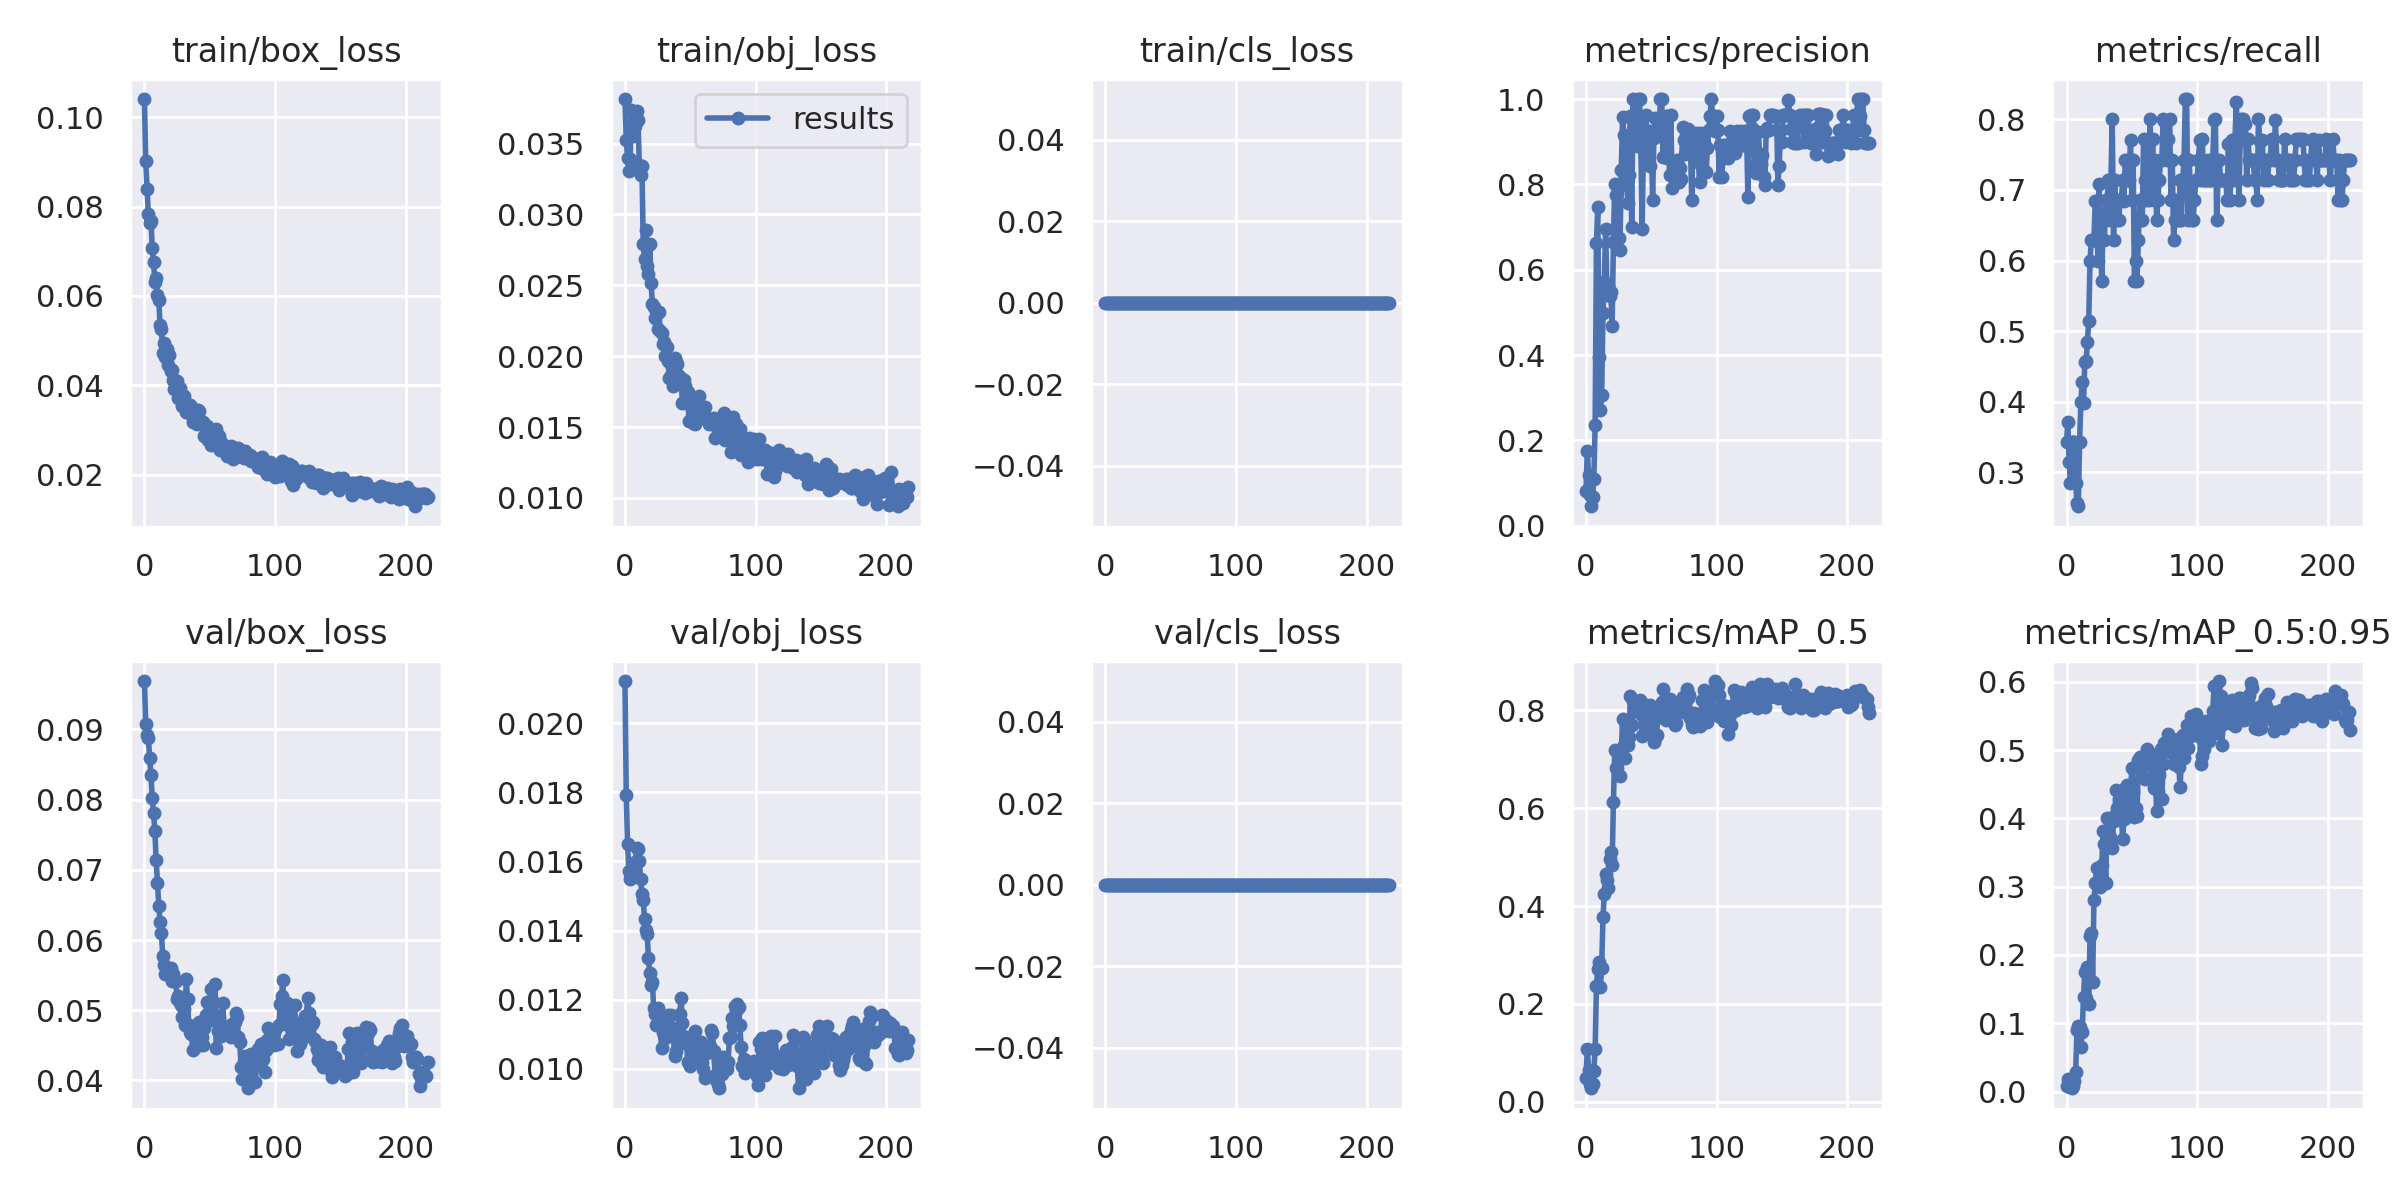

The table this chart was drawn from, first rows:
epoch, train/box_loss, train/obj_loss, train/cls_loss, metrics/precision, metrics/recall, metrics/mAP_0.5, metrics/mAP_0.5:0.95, val/box_loss, val/obj_loss, val/cls_loss, x/lr0, x/lr1, x/lr2
0, 0.1041, 0.03814, 0, 0.08247, 0.3429, 0.0496, 0.007959, 0.0969, 0.02122, 0, 0.00023, 0.00023, 0.09793
1, 0.09016, 0.03525, 0, 0.1757, 0.3714, 0.1075, 0.0184, 0.09084, 0.01792, 0, 0.00047, 0.00047, 0.09577
2, 0.084, 0.03401, 0, 0.1197, 0.3143, 0.06492, 0.0117, 0.08925, 0.01651, 0, 0.0007099, 0.0007099, 0.09361
3, 0.07842, 0.03308, 0, 0.07165, 0.2857, 0.03746, 0.006991, 0.08879, 0.01571, 0, 0.0009498, 0.0009498, 0.09145
4, 0.07634, 0.03391, 0, 0.04573, 0.3429, 0.02791, 0.004829, 0.08596, 0.01548, 0, 0.00119, 0.00119, 0.08929
5, 0.07687, 0.0374, 0, 0.06704, 0.3429, 0.03631, 0.007667, 0.08356, 0.01562, 0, 0.001429, 0.001429, 0.08713
6, 0.07065, 0.03556, 0, 0.1106, 0.3429, 0.0638, 0.0154, 0.08018, 0.01575, 0, 0.001669, 0.001669, 0.08497
7, 0.06749, 0.03725, 0, 0.2363, 0.2857, 0.1075, 0.02926, 0.07808, 0.0158, 0, 0.001908, 0.001908, 0.08281
8, 0.06322, 0.03626, 0, 0.6632, 0.2571, 0.2367, 0.08944, 0.07549, 0.01598, 0, 0.002147, 0.002147, 0.08065
9, 0.06409, 0.0373, 0, 0.746, 0.2522, 0.2724, 0.09632, 0.07138, 0.0164, 0, 0.002385, 0.002385, 0.07848
10, 0.06023, 0.03668, 0, 0.3952, 0.3429, 0.2858, 0.09395, 0.06806, 0.01635, 0, 0.002623, 0.002623, 0.07632
11, 0.0591, 0.03352, 0, 0.2705, 0.4, 0.2342, 0.06587, 0.06489, 0.01602, 0, 0.002861, 0.002861, 0.07416
12, 0.05343, 0.0328, 0, 0.3057, 0.4286, 0.2742, 0.08688, 0.06251, 0.0155, 0, 0.003099, 0.003099, 0.072
13, 0.05252, 0.03341, 0, 0.4985, 0.3977, 0.3769, 0.1384, 0.06108, 0.01505, 0, 0.003336, 0.003336, 0.06984
14, 0.04734, 0.02789, 0, 0.5708, 0.4561, 0.4238, 0.1751, 0.05778, 0.01488, 0, 0.003573, 0.003573, 0.06767
15, 0.04958, 0.02687, 0, 0.6951, 0.4571, 0.4652, 0.137, 0.05647, 0.01434, 0, 0.003809, 0.003809, 0.06551
16, 0.0463, 0.02889, 0, 0.5661, 0.4846, 0.4532, 0.1828, 0.05523, 0.01402, 0, 0.004044, 0.004044, 0.06334
17, 0.04808, 0.02637, 0, 0.5623, 0.5138, 0.4375, 0.1281, 0.05525, 0.01389, 0, 0.004279, 0.004279, 0.06118
18, 0.04464, 0.02581, 0, 0.5381, 0.5992, 0.4968, 0.2271, 0.05589, 0.01321, 0, 0.004514, 0.004514, 0.05901
19, 0.0467, 0.02794, 0, 0.547, 0.6286, 0.5106, 0.2327, 0.0551, 0.01276, 0, 0.004747, 0.004747, 0.05685
20, 0.04314, 0.02518, 0, 0.4679, 0.6286, 0.4841, 0.1612, 0.05603, 0.01243, 0, 0.00498, 0.00498, 0.05468
21, 0.04345, 0.02369, 0, 0.6656, 0.6286, 0.6115, 0.2812, 0.05419, 0.0125, 0, 0.005213, 0.005213, 0.05251
22, 0.04126, 0.02344, 0, 0.7998, 0.6848, 0.7179, 0.3048, 0.05517, 0.01176, 0, 0.005444, 0.005444, 0.05034
23, 0.0392, 0.02267, 0, 0.774, 0.6848, 0.6821, 0.3271, 0.05414, 0.01157, 0, 0.005675, 0.005675, 0.04818
24, 0.04008, 0.02317, 0, 0.7765, 0.6, 0.682, 0.3053, 0.05414, 0.01126, 0, 0.005905, 0.005905, 0.046
25, 0.04098, 0.02193, 0, 0.674, 0.7089, 0.7118, 0.3266, 0.05168, 0.01175, 0, 0.006135, 0.006135, 0.04383
26, 0.03729, 0.02313, 0, 0.6463, 0.6286, 0.6646, 0.3, 0.05207, 0.01157, 0, 0.006363, 0.006363, 0.04166
27, 0.03944, 0.02176, 0, 0.8333, 0.5712, 0.7059, 0.3324, 0.05124, 0.01127, 0, 0.00659, 0.00659, 0.03949
28, 0.03689, 0.02163, 0, 0.9582, 0.6556, 0.7811, 0.381, 0.05073, 0.01061, 0, 0.006816, 0.006816, 0.03732
29, 0.03535, 0.02089, 0, 0.916, 0.6286, 0.7282, 0.3621, 0.049, 0.01105, 0, 0.007042, 0.007042, 0.03514
30, 0.03762, 0.02101, 0, 0.7983, 0.6857, 0.7022, 0.3054, 0.0502, 0.01097, 0, 0.007266, 0.007266, 0.03297
31, 0.03516, 0.02002, 0, 0.8571, 0.6855, 0.7681, 0.4012, 0.04792, 0.01089, 0, 0.00749, 0.00749, 0.03079
32, 0.03401, 0.02065, 0, 0.7568, 0.7143, 0.728, 0.38, 0.05451, 0.0112, 0, 0.007712, 0.007712, 0.02861
33, 0.0346, 0.01966, 0, 0.8212, 0.6571, 0.7453, 0.3734, 0.05168, 0.01155, 0, 0.007933, 0.007933, 0.02643
34, 0.03388, 0.01845, 0, 0.9612, 0.7143, 0.8282, 0.3671, 0.0479, 0.01118, 0, 0.008153, 0.008153, 0.02425
35, 0.03554, 0.01871, 0, 0.6996, 0.8, 0.7698, 0.3566, 0.04686, 0.01156, 0, 0.008372, 0.008372, 0.02207
36, 0.03468, 0.01921, 0, 0.9993, 0.6286, 0.8182, 0.3967, 0.04665, 0.01117, 0, 0.00859, 0.00859, 0.01989
37, 0.03179, 0.01787, 0, 0.8924, 0.7143, 0.8084, 0.4055, 0.04428, 0.011, 0, 0.008806, 0.008806, 0.01771
38, 0.03476, 0.01988, 0, 0.957, 0.6571, 0.7992, 0.4417, 0.04773, 0.01038, 0, 0.009021, 0.009021, 0.01552
39, 0.03232, 0.01959, 0, 0.8888, 0.6853, 0.8048, 0.4152, 0.04639, 0.01053, 0, 0.009235, 0.009235, 0.01333
40, 0.03141, 0.01942, 0, 1, 0.6571, 0.8099, 0.429, 0.04486, 0.01092, 0, 0.009448, 0.009448, 0.01115
41, 0.03445, 0.01866, 0, 1, 0.6857, 0.82, 0.3991, 0.04678, 0.01114, 0, 0.009592, 0.009592, 0.009592
42, 0.03428, 0.01805, 0, 0.8883, 0.6857, 0.7929, 0.4038, 0.04833, 0.01158, 0, 0.009592, 0.009592, 0.009592
43, 0.03132, 0.01845, 0, 0.6944, 0.7143, 0.7479, 0.37, 0.0471, 0.01206, 0, 0.009572, 0.009572, 0.009572
44, 0.03191, 0.01666, 0, 0.8887, 0.6846, 0.7496, 0.3992, 0.04623, 0.01132, 0, 0.009551, 0.009551, 0.009551
45, 0.03192, 0.01832, 0, 0.8667, 0.7427, 0.8062, 0.4442, 0.04507, 0.01092, 0, 0.009531, 0.009531, 0.009531
46, 0.02877, 0.01787, 0, 0.9615, 0.7141, 0.8103, 0.4486, 0.04754, 0.01074, 0, 0.00951, 0.00951, 0.00951
47, 0.02854, 0.01693, 0, 0.8666, 0.7429, 0.777, 0.4172, 0.04934, 0.01091, 0, 0.009488, 0.009488, 0.009488
48, 0.03092, 0.0175, 0, 0.9253, 0.7143, 0.7653, 0.4325, 0.05122, 0.0102, 0, 0.009466, 0.009466, 0.009466
49, 0.02773, 0.01546, 0, 0.8437, 0.7709, 0.8106, 0.439, 0.0485, 0.0102, 0, 0.009443, 0.009443, 0.009443
50, 0.02772, 0.01653, 0, 0.9231, 0.6857, 0.8009, 0.4737, 0.05006, 0.01009, 0, 0.009421, 0.009421, 0.009421
51, 0.02669, 0.0167, 0, 0.7639, 0.7429, 0.7754, 0.4382, 0.05301, 0.01034, 0, 0.009397, 0.009397, 0.009397
52, 0.02965, 0.0153, 0, 0.9091, 0.5714, 0.7357, 0.4017, 0.05151, 0.01086, 0, 0.009373, 0.009373, 0.009373
53, 0.02752, 0.01657, 0, 0.9545, 0.5999, 0.7424, 0.4155, 0.04947, 0.01094, 0, 0.009349, 0.009349, 0.009349
54, 0.02685, 0.01524, 0, 0.9522, 0.5714, 0.7494, 0.4034, 0.05377, 0.01108, 0, 0.009324, 0.009324, 0.009324
55, 0.03028, 0.01683, 0, 0.9156, 0.6286, 0.7855, 0.4861, 0.04464, 0.01045, 0, 0.0093, 0.0093, 0.0093
56, 0.02763, 0.0157, 0, 0.923, 0.6853, 0.7923, 0.4893, 0.04708, 0.0106, 0, 0.009274, 0.009274, 0.009274
57, 0.02878, 0.01719, 0, 0.9996, 0.6571, 0.8094, 0.4761, 0.04897, 0.01025, 0, 0.009248, 0.009248, 0.009248
58, 0.02546, 0.01598, 0, 0.9989, 0.6571, 0.8158, 0.4721, 0.04631, 0.01078, 0, 0.009222, 0.009222, 0.009222
59, 0.02731, 0.01634, 0, 0.8643, 0.7714, 0.8429, 0.4914, 0.04635, 0.01021, 0, 0.009195, 0.009195, 0.009195
... 158 more rows
